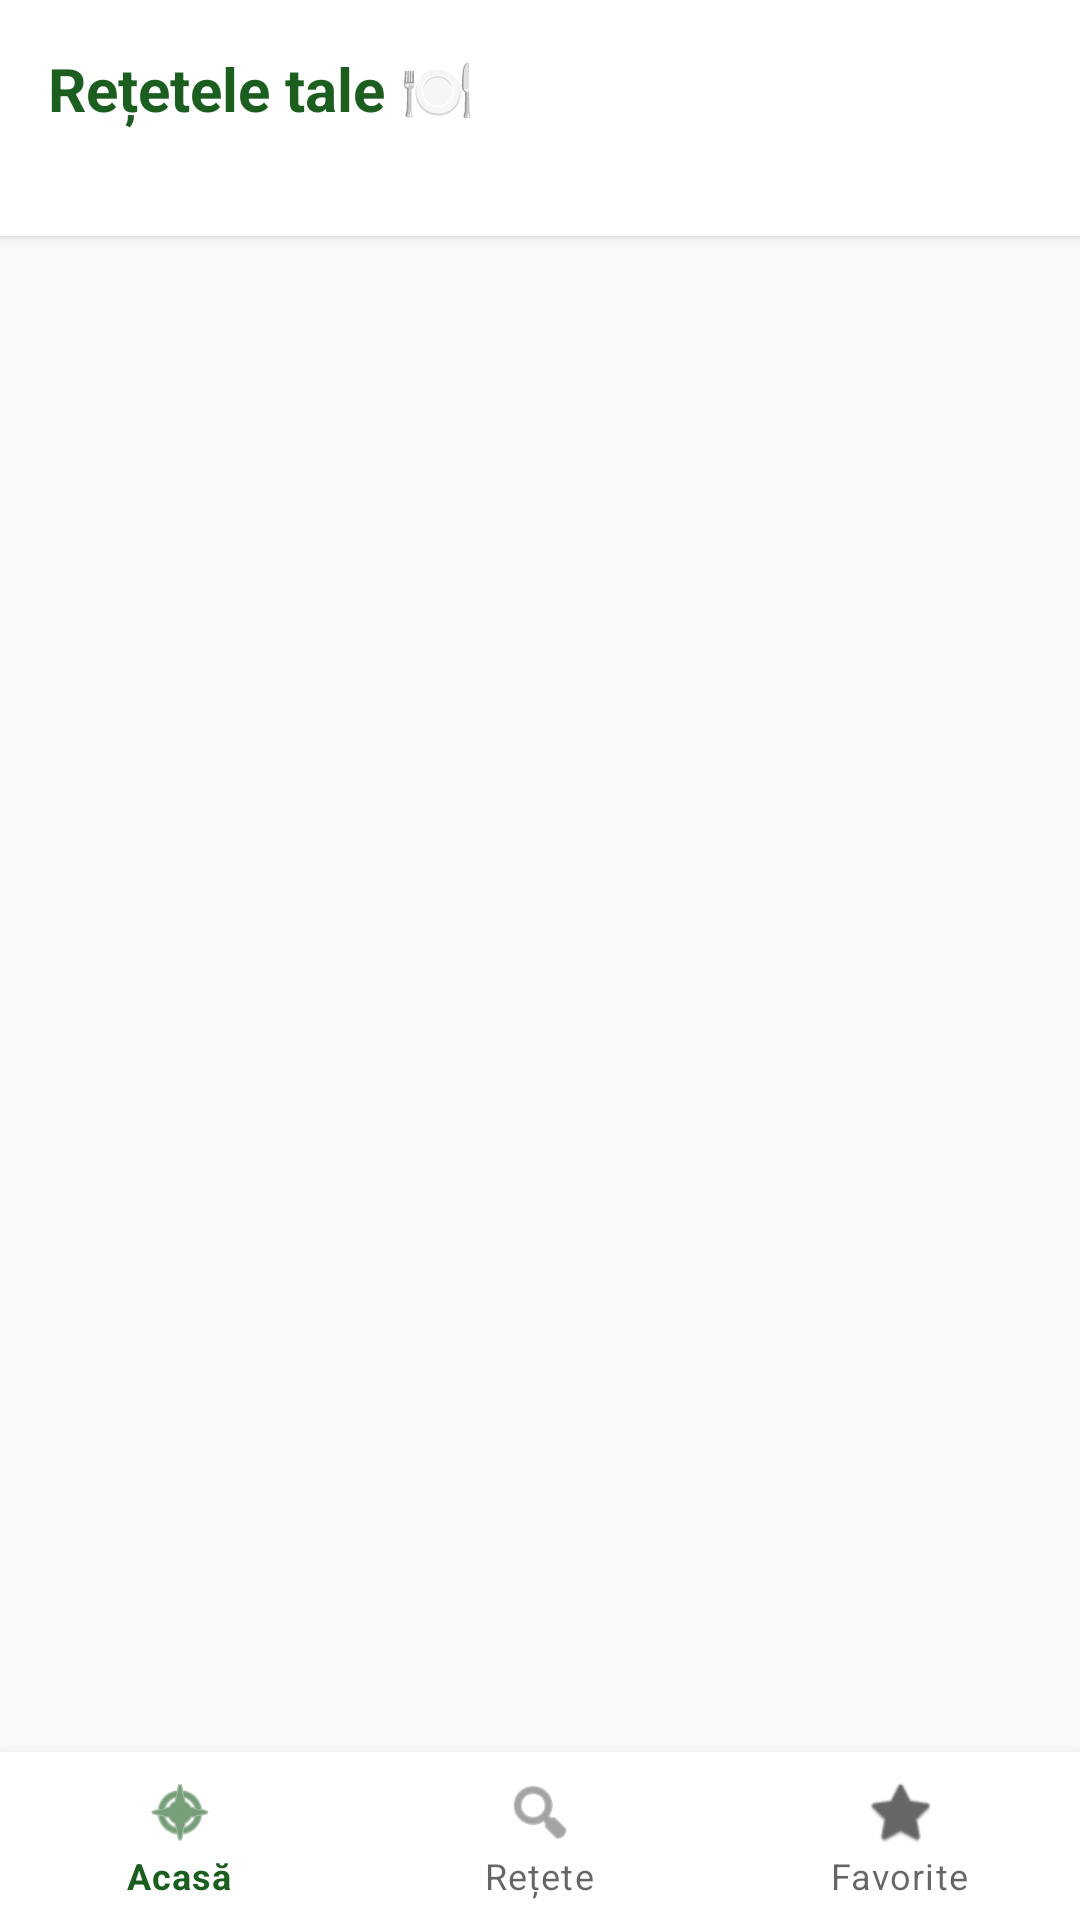

Here is an Android app screen rendered from its layout file. Give the layout XML and the strings, colors and styles it references.
<!-- AndroidManifest.xml: application theme Theme.WhatCanIEat -->
<!-- res/layout/activity_results.xml -->
<?xml version="1.0" encoding="utf-8"?>
<LinearLayout xmlns:android="http://schemas.android.com/apk/res/android"
    xmlns:app="http://schemas.android.com/apk/res-auto"
    android:layout_width="match_parent"
    android:layout_height="match_parent"
    android:orientation="vertical"
    android:background="@color/background">

    
    <LinearLayout
        android:layout_width="match_parent"
        android:layout_height="wrap_content"
        android:orientation="vertical"
        android:padding="16dp"
        android:background="@color/surface"
        android:elevation="2dp">

        <TextView
            android:id="@+id/tvResultsTitle"
            android:layout_width="wrap_content"
            android:layout_height="wrap_content"
            android:text="Rețetele tale 🍽️"
            android:textSize="20sp"
            android:textColor="@color/primary"
            android:textStyle="bold"/>

        <TextView
            android:id="@+id/tvResultSubtitle"
            android:layout_width="match_parent"
            android:layout_height="wrap_content"
            android:textColor="@color/text_secondary"
            android:textSize="13sp"
            android:layout_marginTop="2dp"/>
    </LinearLayout>

    
    <androidx.recyclerview.widget.RecyclerView
        android:id="@+id/recyclerRecipes"
        android:layout_width="match_parent"
        android:layout_height="0dp"
        android:layout_weight="1"
        android:clipToPadding="false"
        android:paddingVertical="8dp"/>

    
    <TextView
        android:id="@+id/tvEmpty"
        android:layout_width="match_parent"
        android:layout_height="0dp"
        android:layout_weight="1"
        android:gravity="center"
        android:padding="32dp"
        android:textColor="@color/text_secondary"
        android:textSize="15sp"
        android:visibility="gone"/>

    
    <com.google.android.material.bottomnavigation.BottomNavigationView
        android:id="@+id/bottomNav"
        android:layout_width="match_parent"
        android:layout_height="wrap_content"
        android:background="@color/surface"
        app:menu="@menu/bottom_nav_menu"
        app:itemIconTint="@null"
        app:elevation="8dp"/>

</LinearLayout>
<!-- resources referenced by this layout -->
<resources>
  <color name="background">#F8FAF8</color>
  <color name="primary">#1B5E20</color>
  <color name="surface">#FFFFFF</color>
  <color name="text_secondary">#555555</color>
  <style name="Theme.WhatCanIEat" parent="Theme.MaterialComponents.Light.NoActionBar">
          <item name="colorPrimary">@color/primary</item>
          <item name="colorPrimaryDark">@color/primary_dark</item>
          <item name="colorAccent">@color/accent</item>
          <item name="android:windowBackground">@color/background</item>
      </style>
  <color name="primary_dark">#003300</color>
  <color name="accent">#FF6F00</color>
</resources>
